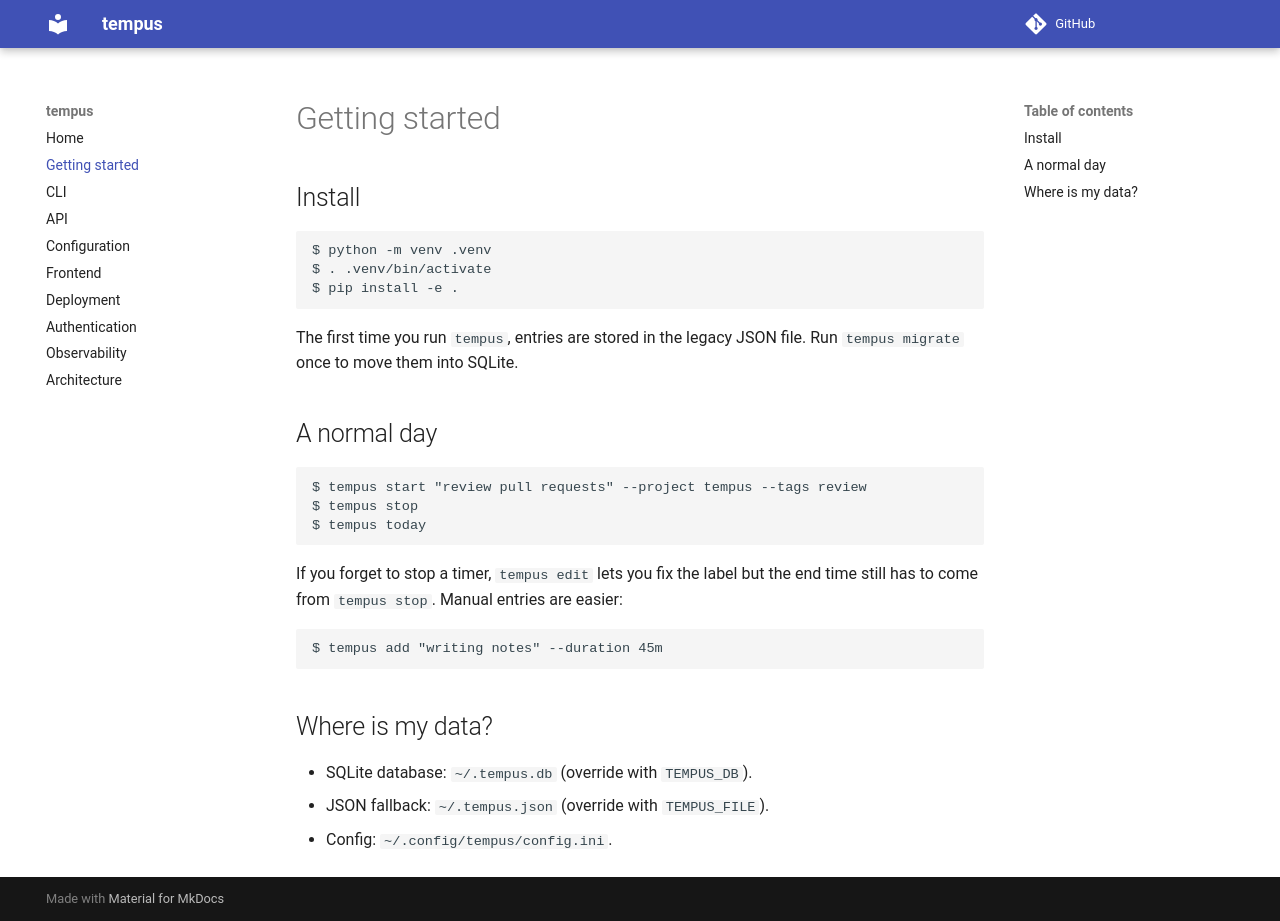

repository: buddhimaaushan/projecthistory · page: getting-started/index.html · generator: mkdocs

# Getting started

## Install

```
$ python -m venv .venv
$ . .venv/bin/activate
$ pip install -e .
```

The first time you run `tempus`, entries are stored in the legacy JSON file. Run
`tempus migrate` once to move them into SQLite.

## A normal day

```
$ tempus start "review pull requests" --project tempus --tags review
$ tempus stop
$ tempus today
```

If you forget to stop a timer, `tempus edit` lets you fix the label but the end
time still has to come from `tempus stop`. Manual entries are easier:

```
$ tempus add "writing notes" --duration 45m
```

## Where is my data?

- SQLite database: `~/.tempus.db` (override with `TEMPUS_DB`).
- JSON fallback: `~/.tempus.json` (override with `TEMPUS_FILE`).
- Config: `~/.config/tempus/config.ini`.
